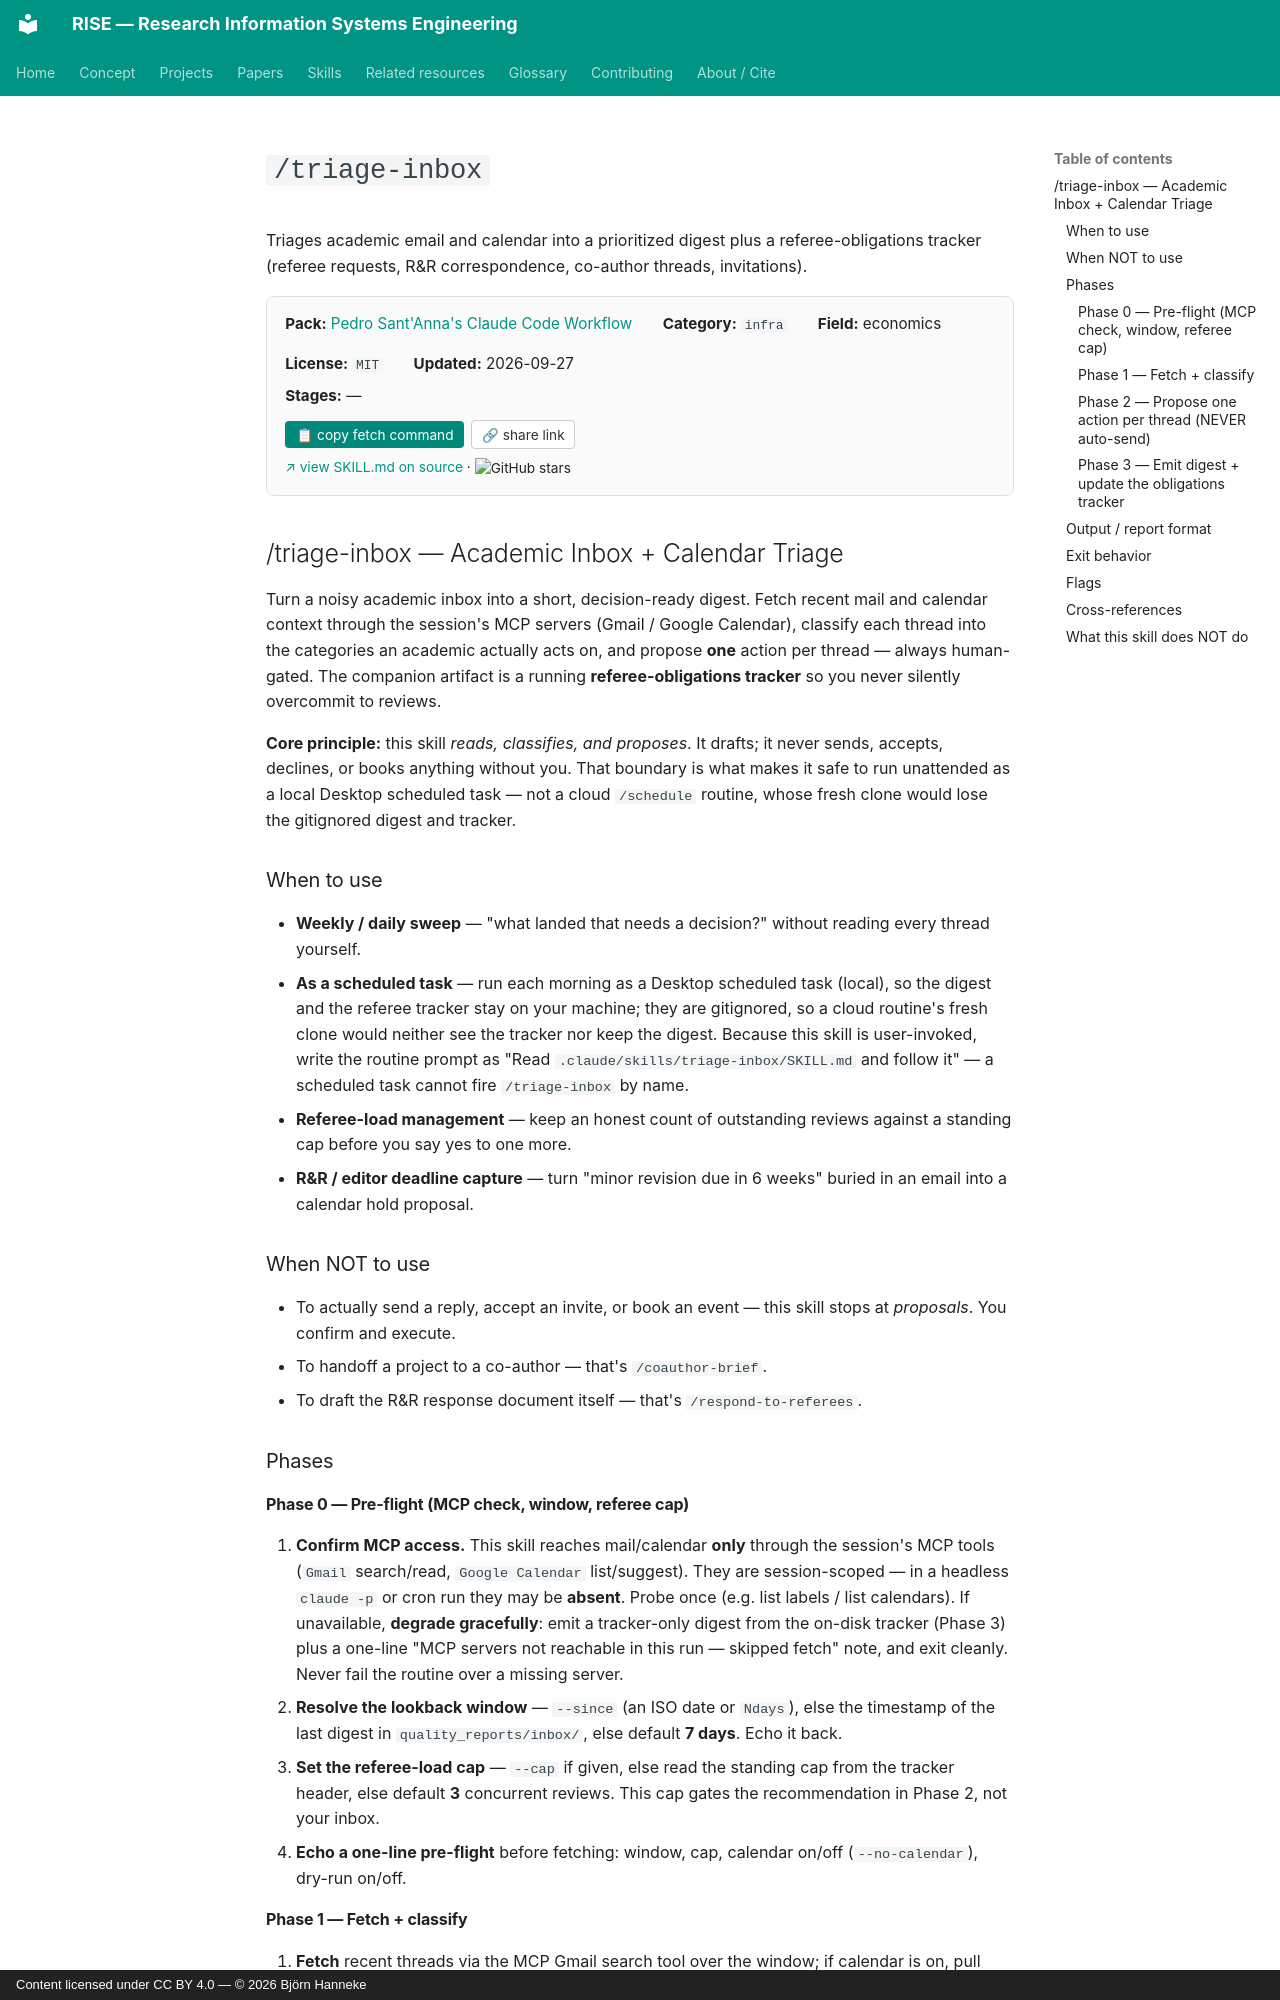

repository: bhanneke/RISE · page: skills/psantanna-workflow/triage-inbox/index.html · generator: mkdocs · copyright: Content licensed under CC BY 4.0 — © 2026 Björn Hanneke

<!-- DO NOT EDIT — auto-copied from skills/psantanna-workflow/details/triage-inbox.md -->

# `/triage-inbox`

Triages academic email and calendar into a prioritized digest plus a referee-obligations tracker (referee requests, R&R correspondence, co-author threads, invitations).

<div class="skill-card" style="background:#fafafa; border:1px solid #e0e0e0; border-radius:8px; padding:1em 1.2em; margin:1em 0 1.5em; font-size:0.95em;"><div style="display:flex; flex-wrap:wrap; gap:1em 2em; align-items:baseline;"><div><b>Pack:</b> <a href="../psantanna-workflow/">Pedro Sant'Anna's Claude Code Workflow</a></div><div><b>Category:</b> <code>infra</code></div><div><b>Field:</b> economics</div><div><b>License:</b> <code>MIT</code></div><div><b>Updated:</b> 2026-09-27</div></div><div style="margin-top:0.5em;"><b>Stages:</b> —</div><div style="margin-top:0.8em;"><button onclick="navigator.clipboard.writeText(`gh api repos/pedrohcgs/claude-code-my-workflow/contents/.claude/skills/triage-inbox/SKILL.md --jq .content | base64 -d`); this.textContent=&apos;&#x2713; copied&apos;;" style="background:#00897b; color:white; border:none; padding:0.4em 0.8em; border-radius:4px; cursor:pointer; font-size:0.9em; margin-right:0.5em;">&#128203; copy fetch command</button><button onclick="navigator.clipboard.writeText(&apos;https://bhanneke.github.io/RISE/skills/psantanna-workflow/triage-inbox/&apos;); this.textContent=&apos;&#x2713; copied&apos;;" style="background:#fff; color:#333; border:1px solid #ccc; padding:0.4em 0.7em; border-radius:4px; cursor:pointer; font-size:0.9em;">&#128279; share link</button></div><div style="margin-top:0.6em; font-size:0.9em;"><a href="https://github.com/pedrohcgs/claude-code-my-workflow/blob/main/.claude/skills/triage-inbox/SKILL.md" target="_blank" rel="noopener">&#8599; view SKILL.md on source</a> &middot; <img src="https://img.shields.io/github/stars/pedrohcgs/claude-code-my-workflow?style=flat" alt="GitHub stars" style="vertical-align:middle;"></div></div>

## /triage-inbox — Academic Inbox + Calendar Triage

Turn a noisy academic inbox into a short, decision-ready digest. Fetch recent mail and calendar context through the session's MCP servers (Gmail / Google Calendar), classify each thread into the categories an academic actually acts on, and propose **one** action per thread — always human-gated. The companion artifact is a running **referee-obligations tracker** so you never silently overcommit to reviews.

**Core principle:** this skill *reads, classifies, and proposes*. It drafts; it never sends, accepts, declines, or books anything without you. That boundary is what makes it safe to run unattended as a local Desktop scheduled task — not a cloud `/schedule` routine, whose fresh clone would lose the gitignored digest and tracker.

### When to use

- **Weekly / daily sweep** — "what landed that needs a decision?" without reading every thread yourself.
- **As a scheduled task** — run each morning as a Desktop scheduled task (local), so the digest and the referee tracker stay on your machine; they are gitignored, so a cloud routine's fresh clone would neither see the tracker nor keep the digest. Because this skill is user-invoked, write the routine prompt as "Read `.claude/skills/triage-inbox/SKILL.md` and follow it" — a scheduled task cannot fire `/triage-inbox` by name.
- **Referee-load management** — keep an honest count of outstanding reviews against a standing cap before you say yes to one more.
- **R&R / editor deadline capture** — turn "minor revision due in 6 weeks" buried in an email into a calendar hold proposal.

### When NOT to use

- To actually send a reply, accept an invite, or book an event — this skill stops at *proposals*. You confirm and execute.
- To handoff a project to a co-author — that's `/coauthor-brief`.
- To draft the R&R response document itself — that's `/respond-to-referees`.

### Phases
